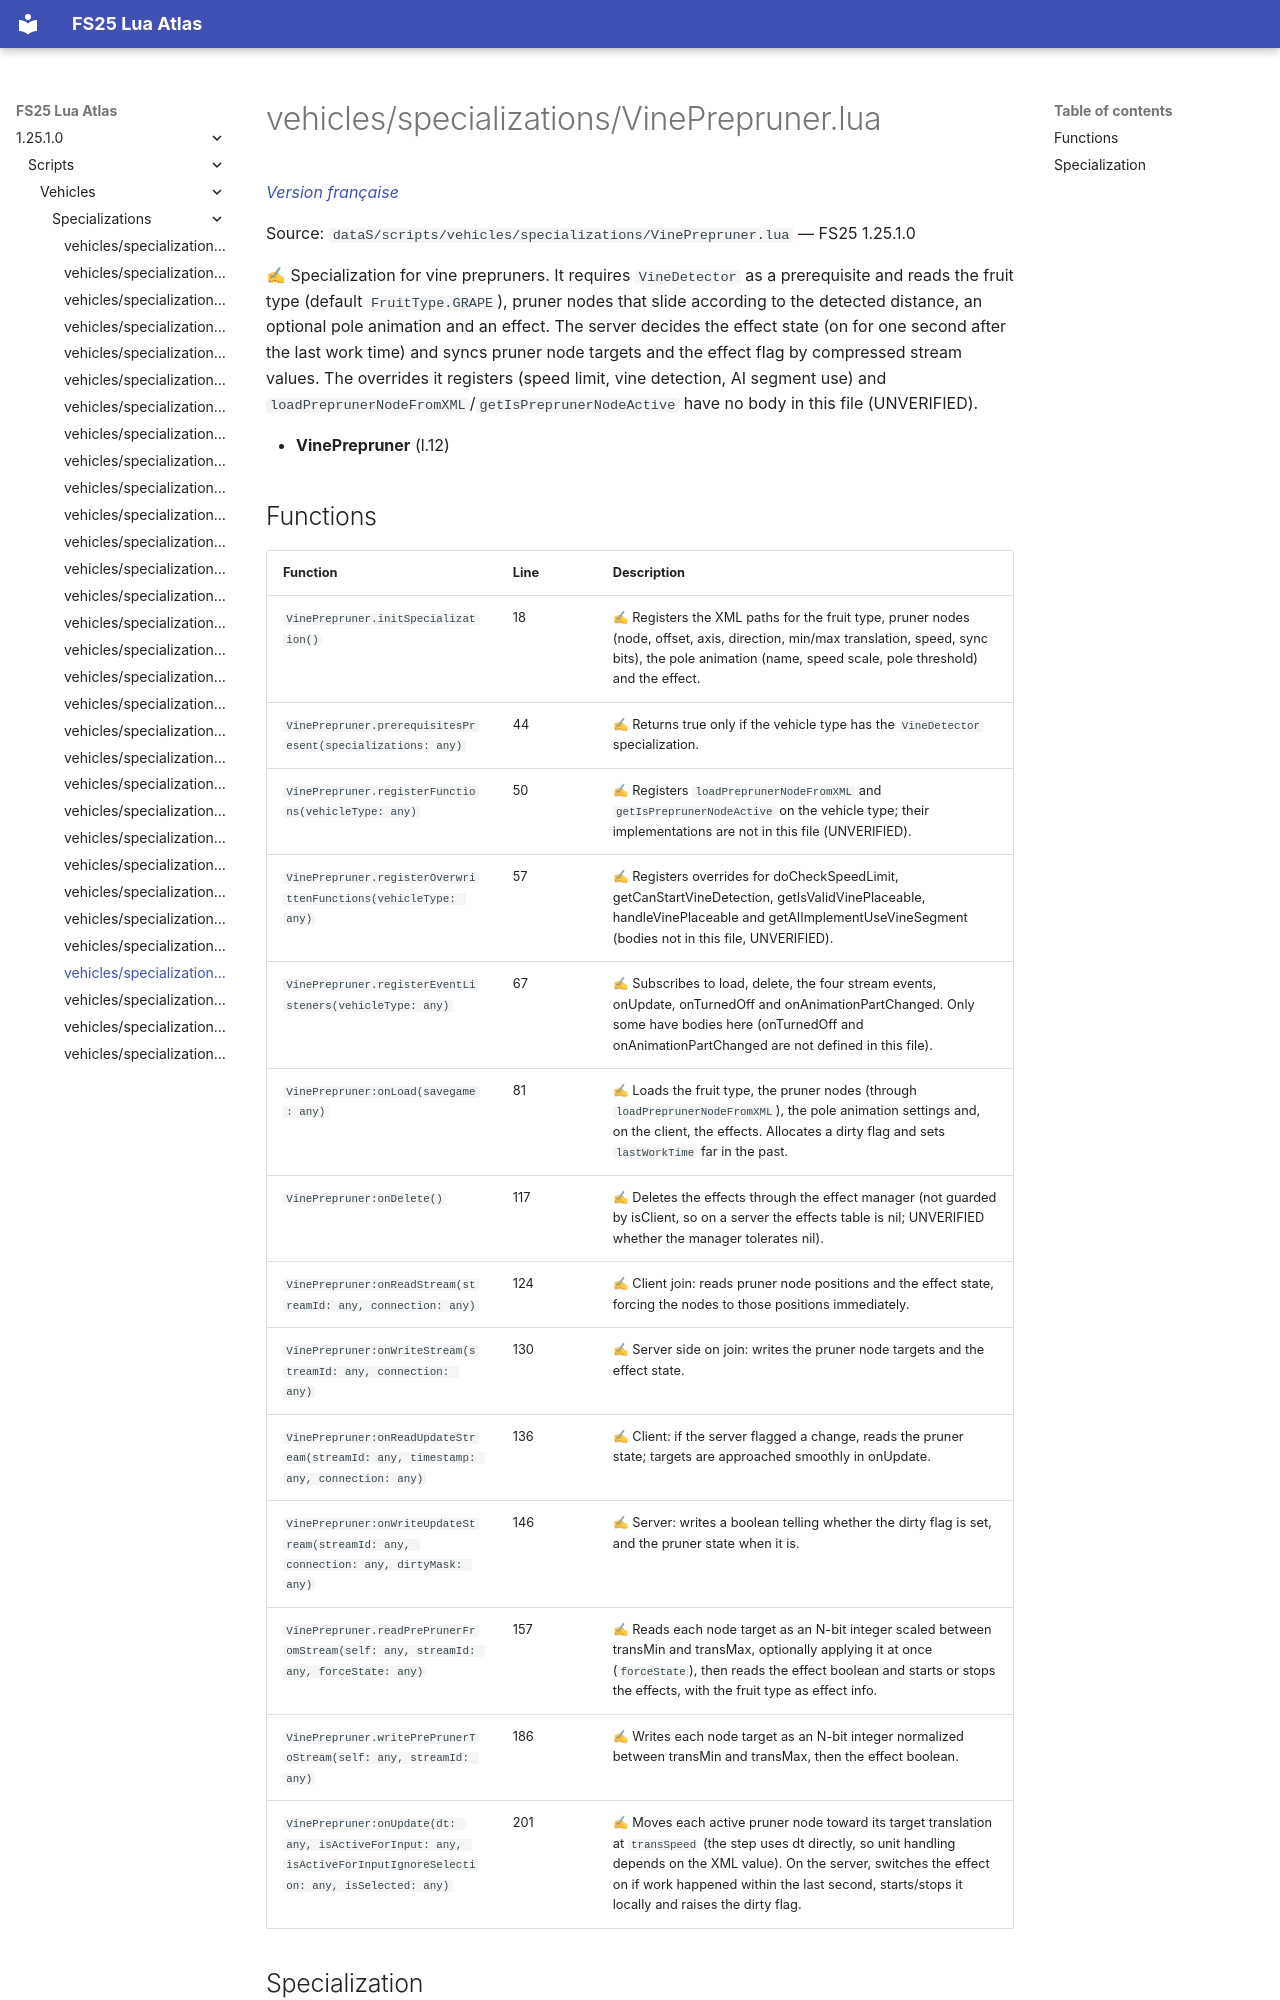

repository: Tim0219800/fs25-lua-atlas · page: 1.25.1.0/scripts/vehicles/specializations/VinePrepruner.html · generator: mkdocs

# vehicles/specializations/VinePrepruner.lua

*[Version française](../../../fr/scripts/vehicles/specializations/VinePrepruner.md)*

Source: `dataS/scripts/vehicles/specializations/VinePrepruner.lua` — FS25 1.25.1.0

✍ Specialization for vine prepruners. It requires `VineDetector` as a prerequisite and reads the fruit type (default `FruitType.GRAPE`), pruner nodes that slide according to the detected distance, an optional pole animation and an effect. The server decides the effect state (on for one second after the last work time) and syncs pruner node targets and the effect flag by compressed stream values. The overrides it registers (speed limit, vine detection, AI segment use) and `loadPreprunerNodeFromXML`/`getIsPreprunerNodeActive` have no body in this file (UNVERIFIED).

- **VinePrepruner** (l.12)
